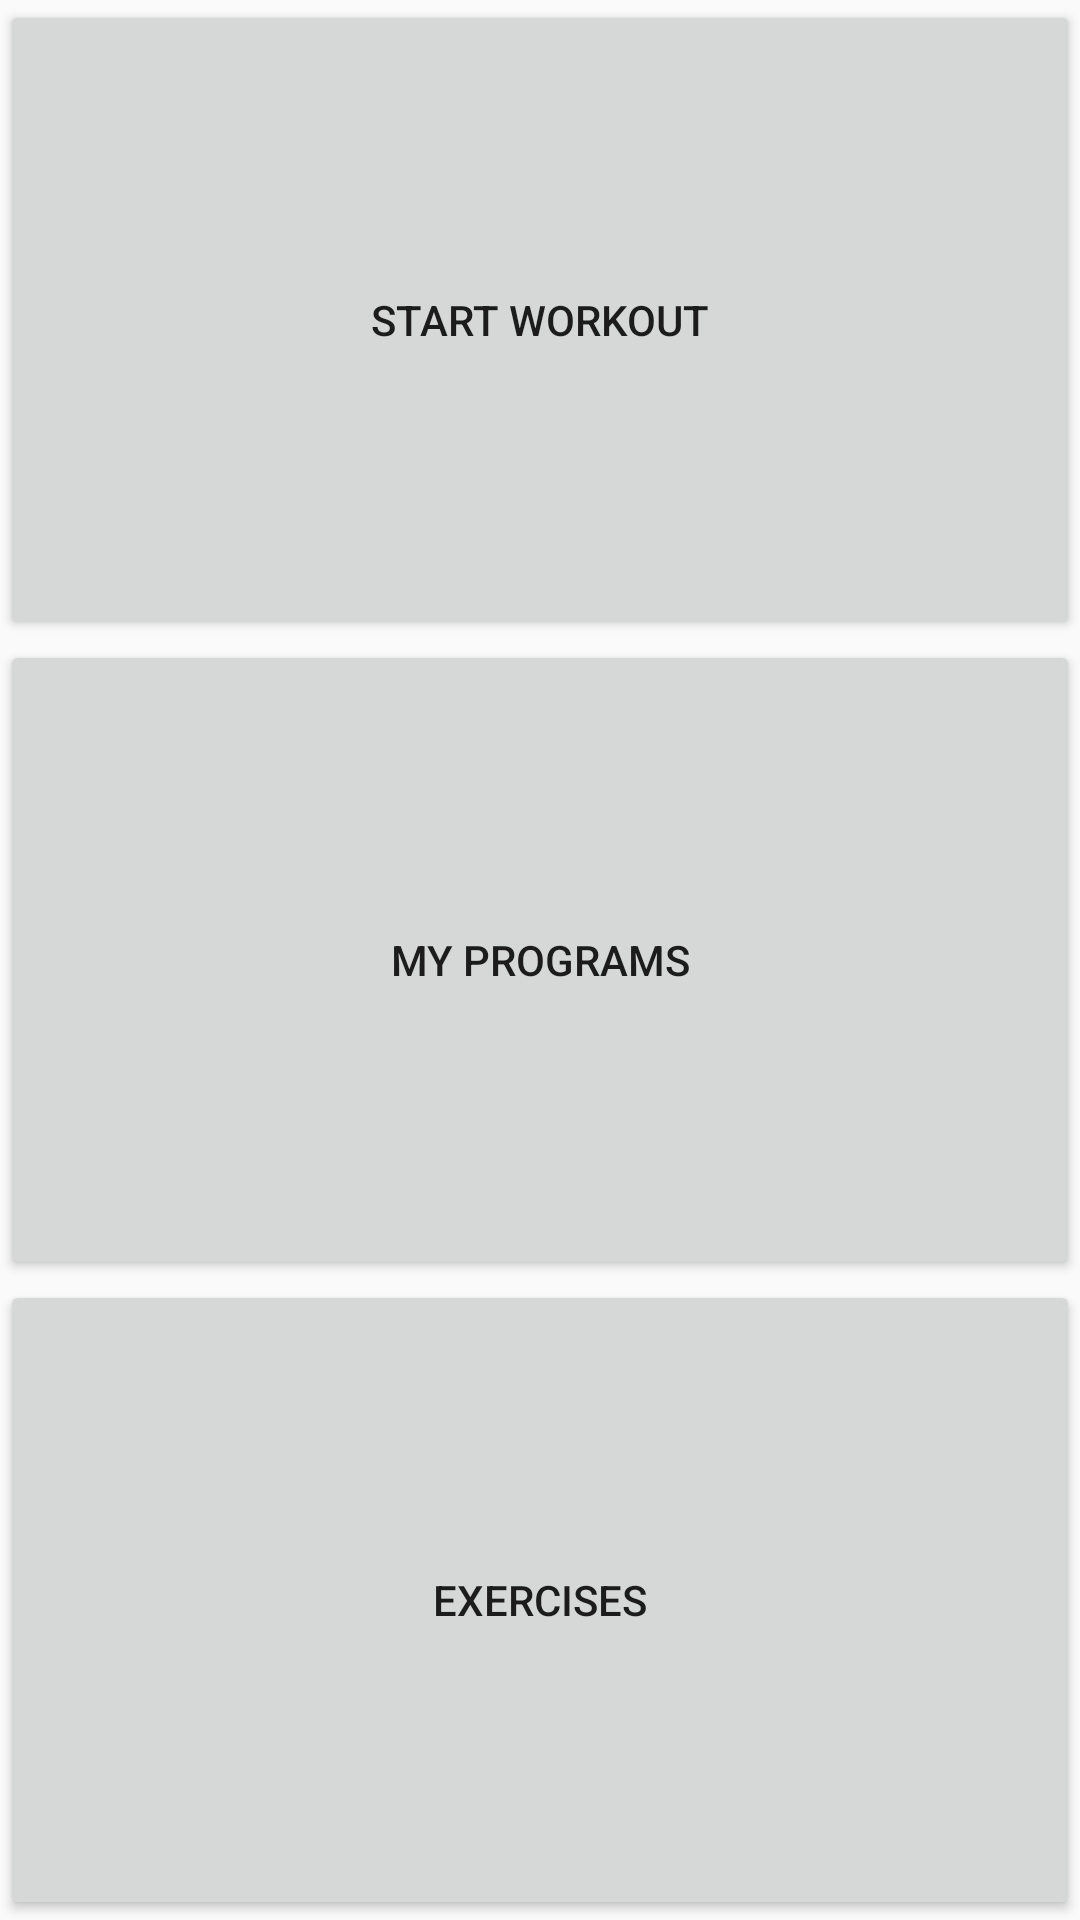

Produce the Android XML layout that renders to this screen, including the resource entries it uses.
<!-- AndroidManifest.xml: application theme AppTheme -->
<!-- res/layout/activity_main.xml -->
<?xml version="1.0" encoding="utf-8"?>
<LinearLayout
    xmlns:android="http://schemas.android.com/apk/res/android"
    xmlns:tools="http://schemas.android.com/tools"
    android:layout_width="match_parent"
    android:layout_height="match_parent"
    android:orientation="vertical"
    android:screenOrientation="portrait" >

    <Button
        android:text="@string/startWorkoutBtnLabel"
        android:layout_width="match_parent"
        android:layout_weight="1"
        android:layout_height="0dp"
        android:id="@+id/startWorkoutBtn"
        android:onClick="startWorkout" />

    <Button
        android:text="@string/programsBtnLabel"
        android:layout_width="match_parent"
        android:layout_weight="1"
        android:layout_height="0dp"
        android:id="@+id/programsBtn"
        android:onClick="myPrograms" />

    <Button
        android:text="@string/exercisesBtnLabel"
        android:layout_width="match_parent"
        android:layout_weight="1"
        android:layout_height="0dp"
        android:id="@+id/exerciseBtn"
        android:onClick="exercises" />
</LinearLayout>
<!-- resources referenced by this layout -->
<resources>
  <string name="exercisesBtnLabel">Exercises</string>
  <string name="programsBtnLabel">My Programs</string>
  <string name="startWorkoutBtnLabel">Start Workout</string>
  <style name="AppTheme" parent="Theme.AppCompat.Light.DarkActionBar">
          
          <item name="colorPrimary">@color/colorPrimary</item>
          <item name="colorPrimaryDark">@color/colorPrimaryDark</item>
          <item name="colorAccent">@color/colorAccent</item>
      </style>
  <!-- not gathered from this repository: default colours our renderer supplied (Android Studio template values) -->
  <color name="colorPrimary">#FF6200EE</color>
  <color name="colorPrimaryDark">#FF3700B3</color>
  <color name="colorAccent">#FF03DAC5</color>
</resources>
